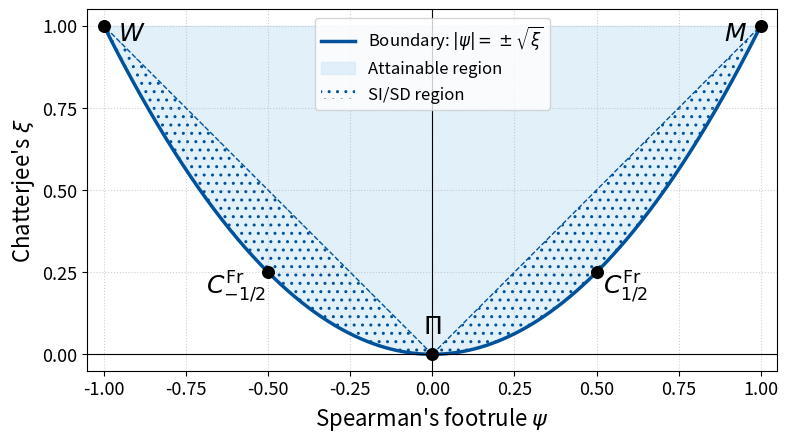

Reproduce this figure in Python.
#!/usr/bin/env python3
"""
Plots the exact attainable region for
Chatterjee's ξ and Spearman's Footrule ψ,
with dotted hatches on the side wings beyond the diagonal lines ψ = ±ξ.
"""
import numpy as np
import matplotlib.pyplot as plt
from matplotlib.ticker import MultipleLocator

def main() -> None:
    # ---------------- Boundary Definition ----------------
    # The boundary is given by |ψ| = √ξ. We can parameterize this
    # easily using ψ as the parameter.
    psi_boundary = np.linspace(0, 1, 500)
    xi_boundary  = psi_boundary**2

    # -------------------------- Plotting ------------------------------
    BLUE, FILL = "#00529B", "#D6EAF8"
    fig, ax = plt.subplots(figsize=(8, 8))

    # Plot the boundary envelope: ξ = ψ²
    ax.plot(psi_boundary,  xi_boundary, color=BLUE, lw=2.5,
            label=r"Boundary: $|\psi| = \pm\sqrt{\xi}$")
    ax.plot(-psi_boundary, xi_boundary, color=BLUE, lw=2.5)

    # Add thin diagonal lines from (0,0) to (±1,1)
    ax.plot([0, 1], [0, 1], color=BLUE, lw=1, linestyle="--")
    ax.plot([0, -1], [0, 1], color=BLUE, lw=1, linestyle="--")

    # Fill the full attainable region (solid)
    ax.fill_betweenx(
        xi_boundary,
        -psi_boundary, psi_boundary,
        color=FILL, alpha=0.7, zorder=0,
        label="Attainable region"
    )

    # ---------------- Dotted hatch on the side wings ----------------
    # We want to hatch only where |ψ| > ξ, i.e. to the right of ψ=ξ and left of ψ=-ξ.
    mask = psi_boundary >= xi_boundary  # this is True for all interior xi

    # Right wing: ψ from ξ to √ξ
    ax.fill_betweenx(
        xi_boundary,
        xi_boundary,       # left boundary of hatch
        psi_boundary,      # right boundary of hatch
        where=mask,
        facecolor='none',
        hatch='..',
        edgecolor=BLUE,
        linewidth=0,
        zorder=1,
        label="SI/SD region"
    )
    # Left wing: ψ from -√ξ to -ξ
    ax.fill_betweenx(
        xi_boundary,
        -psi_boundary,     # left boundary
        -xi_boundary,      # right boundary
        where=mask,
        facecolor='none',
        hatch='..',
        edgecolor=BLUE,
        linewidth=0,
        zorder=1
    )

    # ---------------------- Highlight key points ----------------------
    psi_max_diff = 0.5
    xi_max_diff  = psi_max_diff**2  # 0.25

    key_psi = [0,  1,  -1,  psi_max_diff, -psi_max_diff]
    key_xi  = [0,  1,   1,  xi_max_diff,  xi_max_diff]
    ax.scatter(key_psi, key_xi,  s=70, color="black", zorder=5, clip_on=False)

    # Annotations
    ax.annotate(r"$\Pi$",           ( 0, 0),  xytext=(  0, 15),
                textcoords="offset points", fontsize=18, ha="center")
    ax.annotate(r"$M$",             ( 1, 1),  xytext=(  -10, -15),
                textcoords="offset points", fontsize=18, ha="right", va="bottom")
    ax.annotate(r"$W$",             (-1, 1),  xytext=( 10, -15),
                textcoords="offset points", fontsize=18, ha="left",  va="bottom")
    ax.annotate(r"$C^{\mathrm{Fr}}_{1/2}$",  ( psi_max_diff, xi_max_diff),
                xytext=( 5, -15), textcoords="offset points",
                fontsize=18, ha="left")
    ax.annotate(r"$C^{\mathrm{Fr}}_{-1/2}$", (-psi_max_diff, xi_max_diff),
                xytext=(-45, -15), textcoords="offset points",
                fontsize=18, ha="left")

    # -------------------- Axes, grid, legend --------------------------
    ax.set_xlabel(r"Spearman's footrule $\psi$", fontsize=16)
    ax.set_ylabel(r"Chatterjee's $\xi$",         fontsize=16)
    ax.set_xlim(-1.05, 1.05)
    ax.set_ylim(-0.05, 1.05)
    ax.set_aspect('equal', adjustable='box')
    ax.xaxis.set_major_locator(MultipleLocator(0.25))
    ax.yaxis.set_major_locator(MultipleLocator(0.25))
    ax.tick_params(labelsize=13)
    ax.grid(True, linestyle=":", alpha=0.6)
    ax.axvline(0, color="black", lw=0.8)
    ax.axhline(0, color="black", lw=0.8)

    ax.legend(loc="upper center", fontsize=12, frameon=True)
    fig.tight_layout()
    plt.show()

if __name__ == "__main__":
    main()
